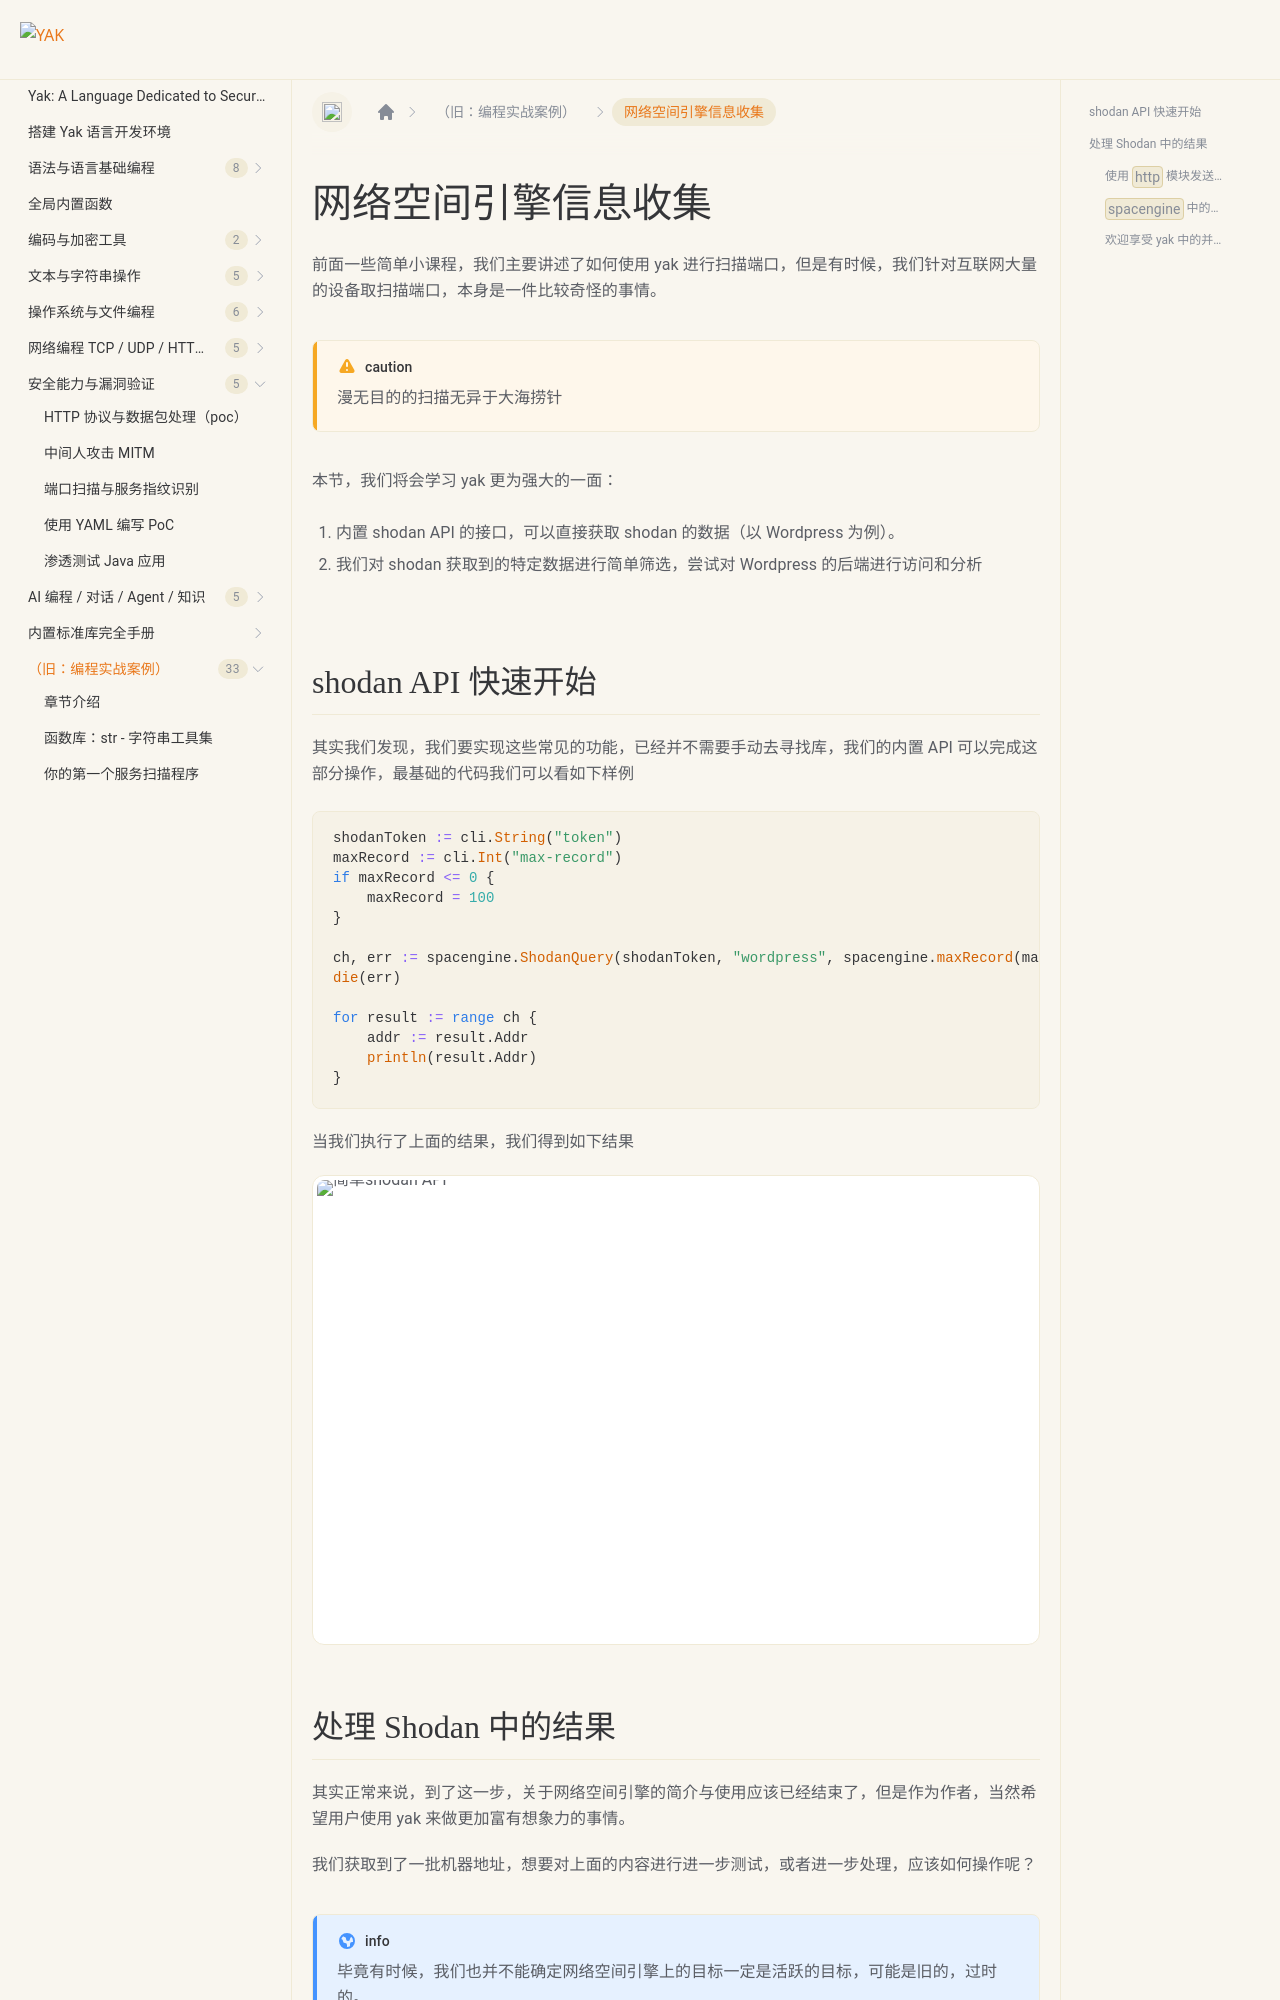

repository: yaklang/yaklang.github.io · page: en/docs/yakexamples/spacengine/index.html · generator: docusaurus

---
sidebar_position: 4
---

# 网络空间引擎信息收集

前面一些简单小课程，我们主要讲述了如何使用 yak 进行扫描端口，但是有时候，我们针对互联网大量的设备取扫描端口，本身是一件比较奇怪的事情。

:::caution
漫无目的的扫描无异于大海捞针
:::

本节，我们将会学习 yak 更为强大的一面：

1. 内置 shodan API 的接口，可以直接获取 shodan 的数据（以 Wordpress 为例）。
2. 我们对 shodan 获取到的特定数据进行简单筛选，尝试对 Wordpress 的后端进行访问和分析

## shodan API 快速开始

其实我们发现，我们要实现这些常见的功能，已经并不需要手动去寻找库，我们的内置 API 可以完成这部分操作，最基础的代码我们可以看如下样例

```go
shodanToken := cli.String("token")
maxRecord := cli.Int("max-record")
if maxRecord <= 0 {
    maxRecord = 100
}

ch, err := spacengine.ShodanQuery(shodanToken, "wordpress", spacengine.maxRecord(maxRecord))
die(err)

for result := range ch {
    addr := result.Addr
    println(result.Addr)
}
```

当我们执行了上面的结果，我们得到如下结果

![简单shodan API](../../static/img/lesson2_1.jpg)

## 处理 Shodan 中的结果

其实正常来说，到了这一步，关于网络空间引擎的简介与使用应该已经结束了，但是作为作者，当然希望用户使用 yak 来做更加富有想象力的事情。

我们获取到了一批机器地址，想要对上面的内容进行进一步测试，或者进一步处理，应该如何操作呢？

:::info

毕竟有时候，我们也并不能确定网络空间引擎上的目标一定是活跃的目标，可能是旧的，过时的。

所以，我们如何验证上述目标都是有效的呢？

我们以访问 wordpress 后台为例来简要描述一下 yak 支持的其他的常见库了

:::
